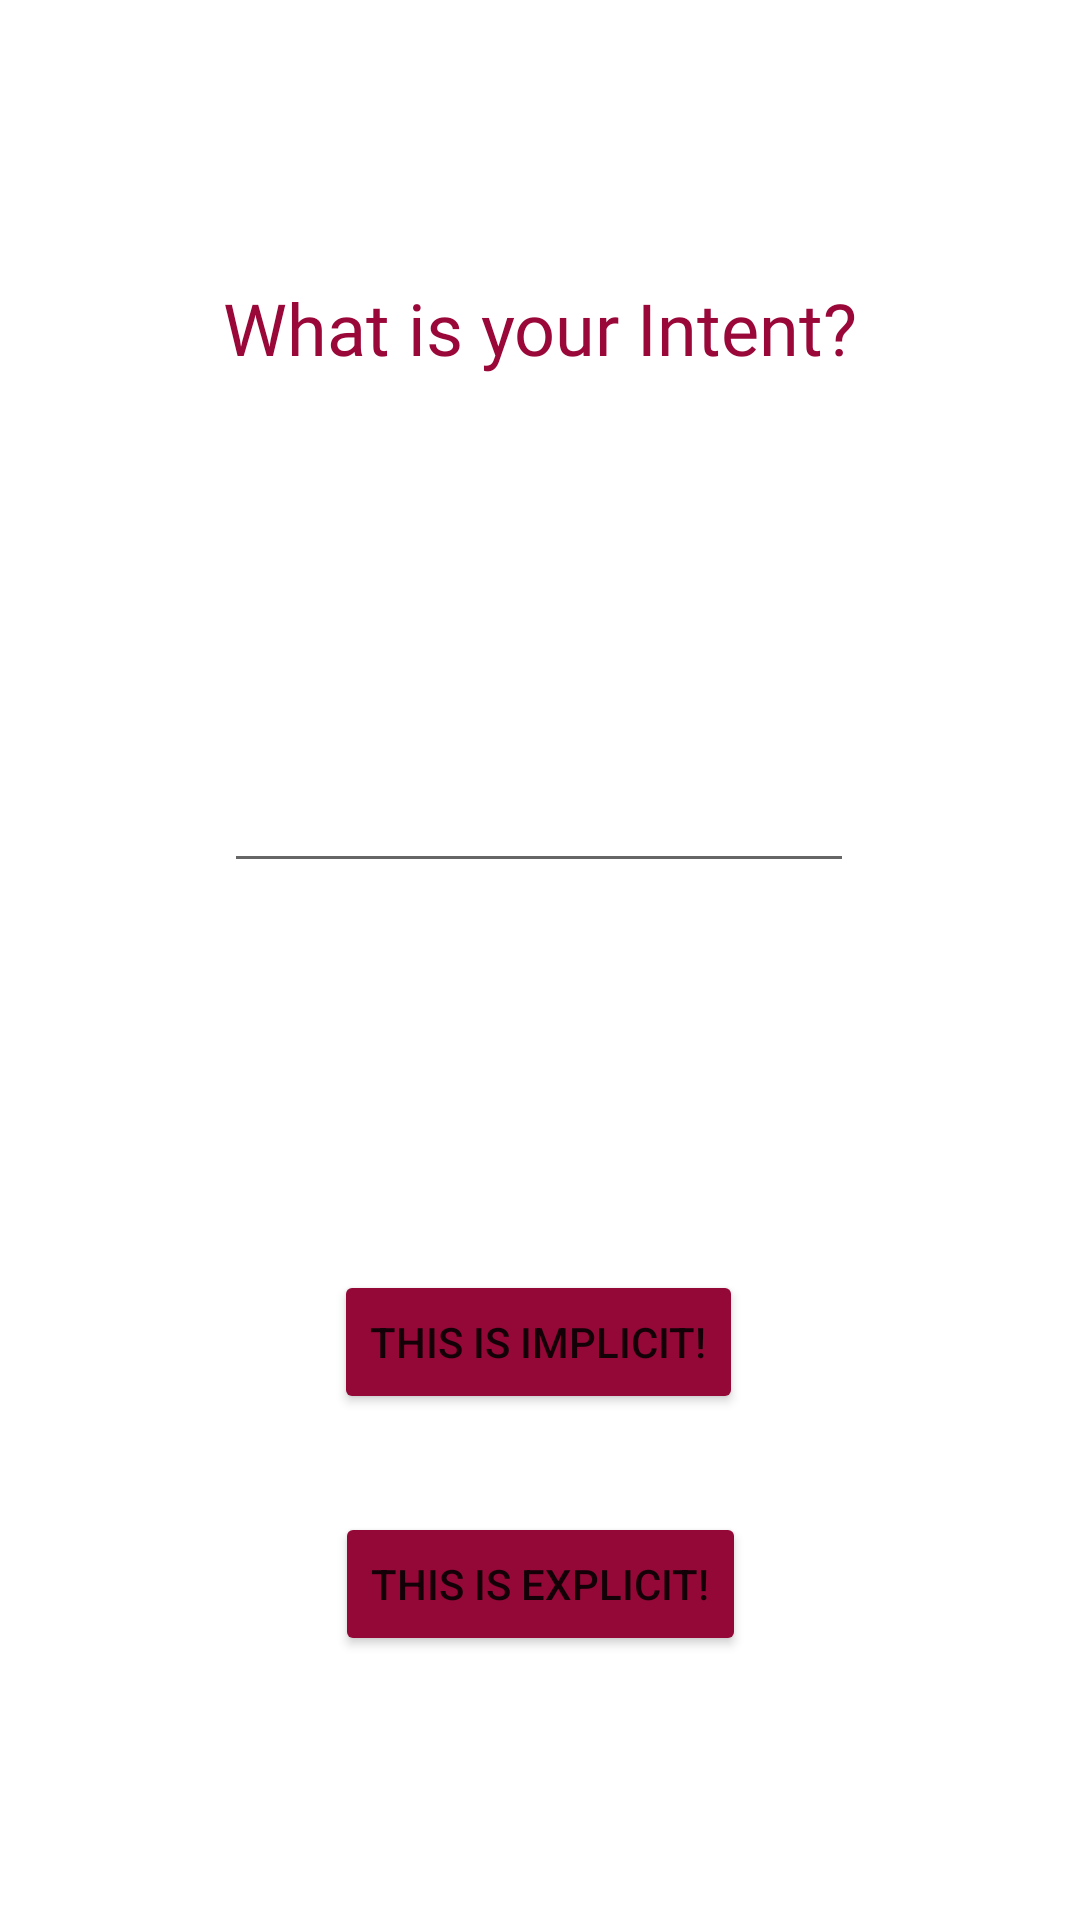

This screen was rendered from an Android layout file. Write that file and the resources it references.
<!-- AndroidManifest.xml: application theme Theme.InentExample -->
<!-- res/layout/activity_main.xml -->
<?xml version="1.0" encoding="utf-8"?>
<androidx.constraintlayout.widget.ConstraintLayout xmlns:android="http://schemas.android.com/apk/res/android"
    xmlns:app="http://schemas.android.com/apk/res-auto"
    xmlns:tools="http://schemas.android.com/tools"
    android:id="@+id/implicitInput"
    android:layout_width="match_parent"
    android:layout_height="match_parent"
    tools:context=".MainActivity">

    <TextView
        android:id="@+id/headTextView"
        android:layout_width="wrap_content"
        android:layout_height="wrap_content"
        android:fontFamily="@font/belgrano"
        android:text="What is your Intent?"
        android:textColor="#9A0739"
        android:textSize="24sp"
        app:layout_constraintBottom_toBottomOf="parent"
        app:layout_constraintLeft_toLeftOf="parent"
        app:layout_constraintRight_toRightOf="parent"
        app:layout_constraintTop_toTopOf="parent"
        app:layout_constraintVertical_bias="0.153" />

    <EditText
        android:id="@+id/implicitData"
        android:layout_width="wrap_content"
        android:layout_height="wrap_content"
        android:ems="10"
        android:fontFamily="@font/belgrano"
        android:inputType="textPersonName"
        android:textColor="#031680"
        app:layout_constraintBottom_toBottomOf="parent"
        app:layout_constraintEnd_toEndOf="parent"
        app:layout_constraintHorizontal_bias="0.497"
        app:layout_constraintStart_toStartOf="parent"
        app:layout_constraintTop_toBottomOf="@+id/headTextView"
        app:layout_constraintVertical_bias="0.27" />

    <Button
        android:id="@+id/implicitButton"
        android:layout_width="wrap_content"
        android:layout_height="wrap_content"
        android:text="THIS IS IMPLICIT!"
        app:backgroundTint="#930837"
        app:layout_constraintBottom_toBottomOf="parent"
        app:layout_constraintEnd_toEndOf="parent"
        app:layout_constraintHorizontal_bias="0.498"
        app:layout_constraintStart_toStartOf="parent"
        app:layout_constraintTop_toBottomOf="@+id/implicitData"
        app:layout_constraintVertical_bias="0.433" />

    <Button
        android:id="@+id/explicitButton"
        android:layout_width="wrap_content"
        android:layout_height="wrap_content"
        android:text="THIS IS EXPLICIT!"
        app:backgroundTint="#930837"
        app:layout_constraintBottom_toBottomOf="parent"
        app:layout_constraintEnd_toEndOf="parent"
        app:layout_constraintStart_toStartOf="parent"
        app:layout_constraintTop_toBottomOf="@+id/implicitButton"
        app:layout_constraintVertical_bias="0.271" />

</androidx.constraintlayout.widget.ConstraintLayout>
<!-- resources referenced by this layout -->
<resources>
  <style name="Theme.InentExample" parent="Theme.MaterialComponents.DayNight.DarkActionBar">
          
          <item name="colorPrimary">@color/purple_500</item>
          <item name="colorPrimaryVariant">@color/purple_700</item>
          <item name="colorOnPrimary">@color/white</item>
          
          <item name="colorSecondary">@color/teal_200</item>
          <item name="colorSecondaryVariant">@color/teal_700</item>
          <item name="colorOnSecondary">@color/black</item>
          
          <item name="android:statusBarColor" tools:targetApi="l">?attr/colorPrimaryVariant</item>
          
      </style>
  <!-- not gathered from this repository: default colours our renderer supplied (Android Studio template values) -->
  <color name="purple_500">#FF6200EE</color>
  <color name="purple_700">#FF3700B3</color>
  <color name="teal_200">#FF03DAC5</color>
  <color name="teal_700">#FF018786</color>
  <color name="black">#FF000000</color>
  <color name="white">#FFFFFFFF</color>
</resources>
